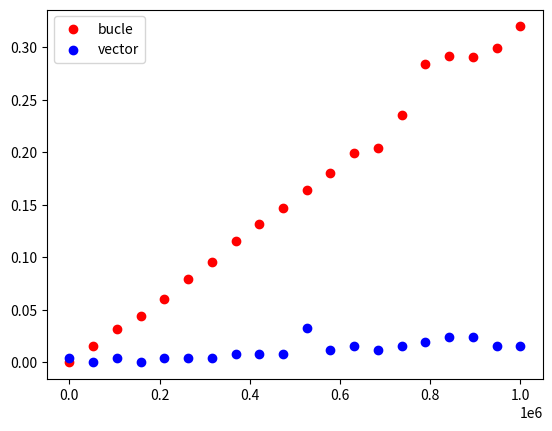

The script that saved this image:
# [redacted]

import matplotlib.pyplot as plt
import random
import time
import numpy as np

def fun(x):
    return x * x

def integra_mc(fun, a, b, num_puntos=10000):
    start_time = time.process_time()  # Momento en el que empieza a ejecutarse la función
    valuesX = []  # Valores de X para la curva
    valuesY = []  # Valores de Y para la curva
    puntosX = []  # Valores de X de los puntos
    puntosY = []  # Valores de Y de los puntos
    num_puntos_abajo = 0  # Número de puntos que están por debajo de la curva
    minValue = fun(a)  # Valor mínimo de la función entre 'a' y 'b' (Como valor inicial se le asigan el primer valor de la función)
    maxValue = fun(a)  # Valor máximo de la función entre 'a' y 'b' (Como valor inicial se le asigan el primer valor de la función)
    for x in range(a, b + 1):  # Para todos los valores entre 'a' y 'b'
        y = fun(x)  # Calculamos el valor de la 'y'
        valuesX.append(x)  # Y la añadimos tanto la 'x' como la 'y' al array con los valores
        valuesY.append(y)
        # Si el valor está por debajo del mínimo o por encima del máximo este valor se convierte en el nuevo min/max
        if y < minValue:
            minValue = y
        if y > maxValue:
            maxValue = y
    #plt.plot(valuesX, valuesY)  # Dibujamos la función
    #plt.axis([a, b, minValue, maxValue])  # Fijamos los ejes
    # Calcular aleatoriamente puntos
    for n in range(num_puntos):
        # Calculamos de manera uniforme un valor aleatorio para 'x' entre 'a' y 'b'
        # y un valor para 'y' entre 'minValue' y 'maxValue'
        x = random.uniform(a, b)
        y = random.uniform(minValue, maxValue)
        # Y se guardan en sus respectivos arrays
        puntosX.append(x)
        puntosY.append(y)
        # Si el valor de la curva en ese punto es mayor al de 'y' generado, se suma 1 al número de puntos que hay por debajo
        if fun(x) > y:
            num_puntos_abajo += 1

    #plt.plot(puntosX, puntosY, 'rx')  # Se dibujan los puntos (r: color rojo; x: con forma de 'x')
    #print("El área con bucle es: {}".format((num_puntos_abajo/num_puntos)*(b - a)*maxValue))  # Se calcula el área con la fórmula de montecarlo
    #print("Bucle tarda {} s".format(time.process_time() - start_time))  # Se calcula el tiempo que ha tardado
    return time.process_time() - start_time
    #plt.show()  # Se muestra todo

def integra_mc_vector(fun, a, b, num_puntos=10000):
    start_time = time.process_time()  # Momento en el que empieza a ejecutarse la función
    valuesX = []  # Valores de X para la curva
    valuesY = []  # Valores de Y para la curva
    puntosX = []  # Valores de X de los puntos
    puntosY = []  # Valores de Y de los puntos
    num_puntos_abajo = 0  # Número de puntos que están por debajo de la curva
    minValue = 0  # Valor mínimo de la función entre 'a' y 'b' (Como valor inicial se le asigan el primer valor de la función)
    maxValue = 0  # Valor máximo de la función entre 'a' y 'b' (Como valor inicial se le asigan el primer valor de la función)
    valuesX = np.arange(a, b + 1)
    valuesY = fun(valuesX)
    maxValue = valuesY.max()
    minValue = valuesY.min()
    # Calcular aleatoriamente puntos
    puntosX = np.random.uniform(a, b, (1, num_puntos))
    puntosY = np.random.uniform(minValue, maxValue, (1, num_puntos))
    num_puntos_abajo = np.sum(fun(puntosX) > puntosY)

    return time.process_time() - start_time

def compara_time(fun, a, b):
    sizes = np.linspace(100, 1000000, 20)
    time_bucle = []
    time_vector = []

    for size in sizes:
        time_bucle += [integra_mc(fun, a, b, int(size))]
        time_vector += [integra_mc_vector(fun, a, b, int(size))]

    plt.figure()
    plt.scatter(sizes, time_bucle, c='red', label='bucle')
    plt.scatter(sizes, time_vector, c='blue', label='vector')
    plt.legend()
    plt.savefig('time.png')

compara_time(fun, 1, 10)